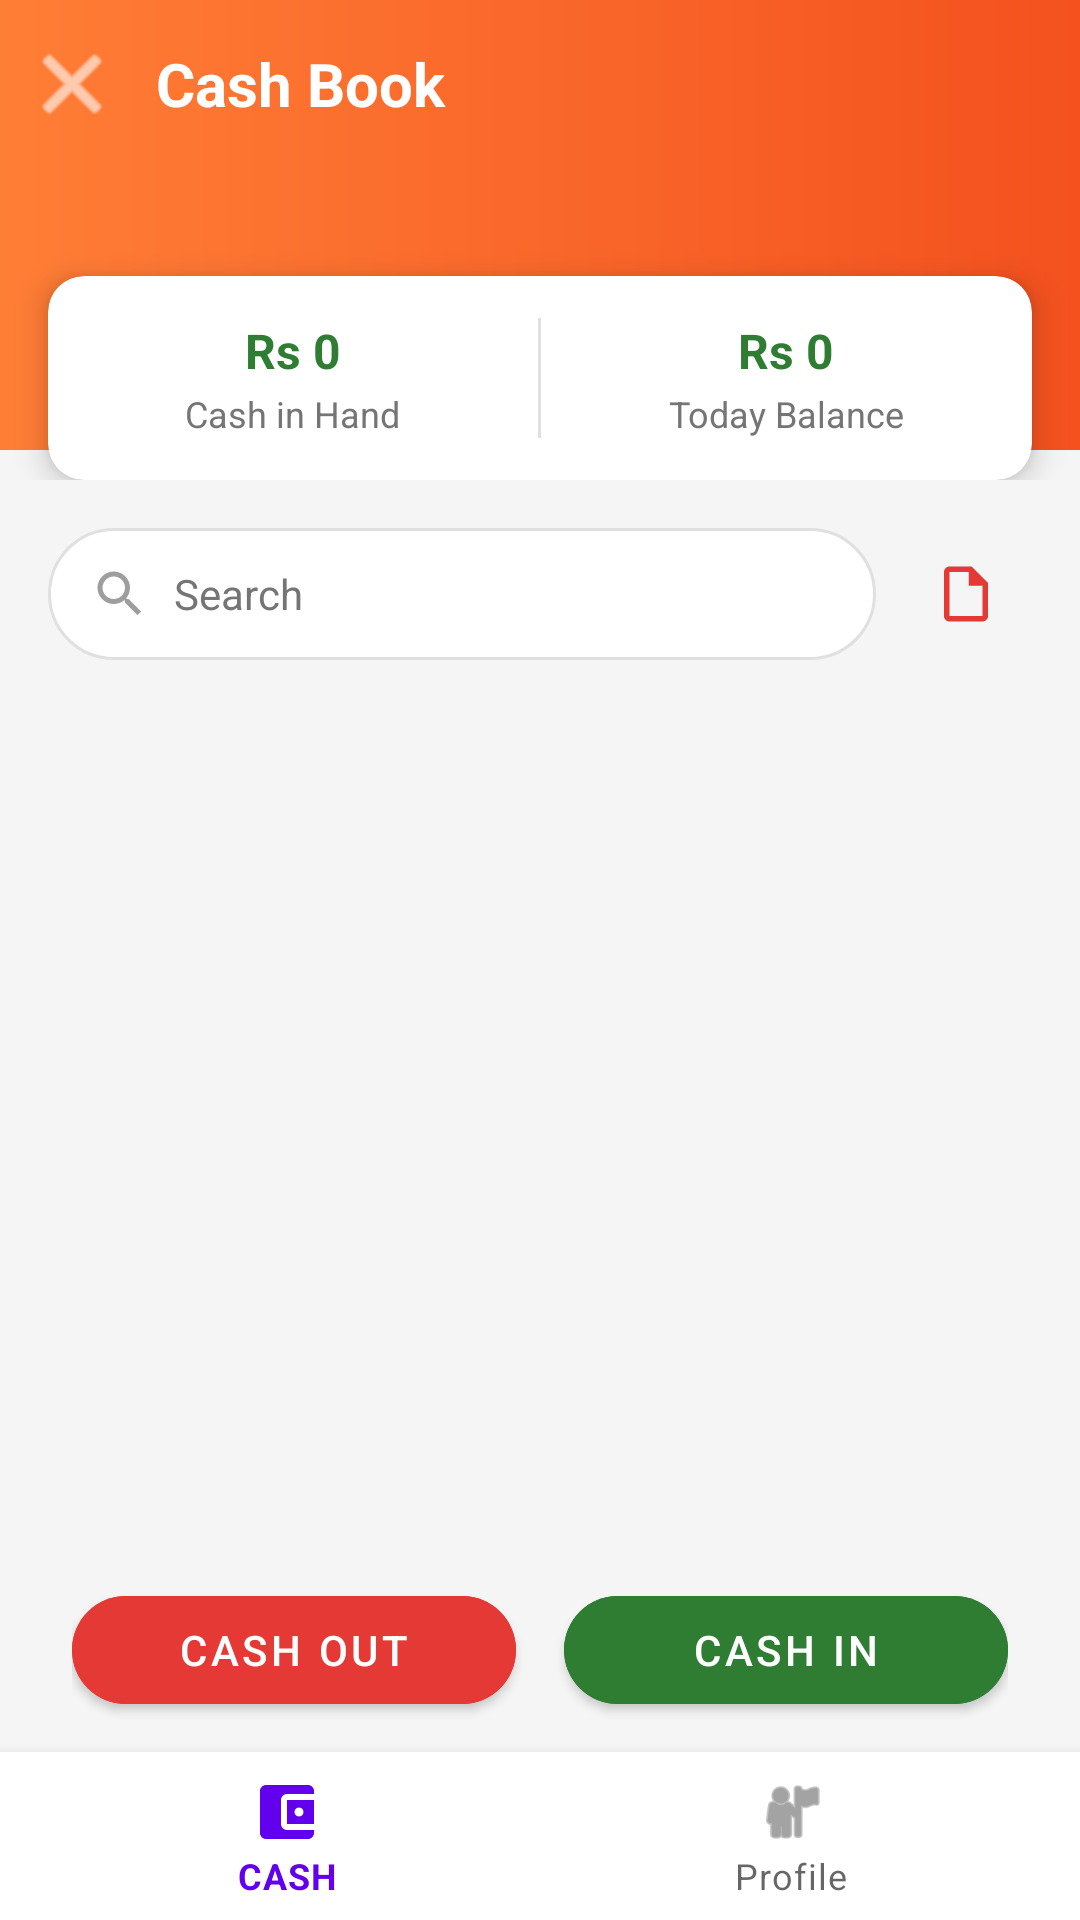

Layout XML and referenced resources for this Android screen:
<!-- AndroidManifest.xml: application theme Theme.KashTrack -->
<!-- res/layout/activity_main.xml -->
<?xml version="1.0" encoding="utf-8"?>
<LinearLayout xmlns:android="http://schemas.android.com/apk/res/android"
    xmlns:app="http://schemas.android.com/apk/res-auto"
    android:layout_width="match_parent"
    android:layout_height="match_parent"
    android:background="@color/bg_light"
    android:orientation="vertical">

    
    <FrameLayout
        android:layout_width="match_parent"
        android:layout_height="wrap_content">

        <LinearLayout
            android:layout_width="match_parent"
            android:layout_height="150dp"
            android:background="@drawable/bg_header_gradient"
            android:orientation="vertical"
            android:paddingStart="4dp"
            android:paddingTop="8dp"
            android:paddingEnd="8dp">

            <LinearLayout
                android:layout_width="match_parent"
                android:layout_height="wrap_content"
                android:gravity="center_vertical"
                android:orientation="horizontal">

                
                <ImageButton
                    android:id="@+id/btnBack"
                    android:layout_width="40dp"
                    android:layout_height="40dp"
                    android:background="?attr/selectableItemBackgroundBorderless"
                    android:src="@android:drawable/ic_menu_close_clear_cancel"
                    app:tint="@android:color/white" />

                <TextView
                    android:layout_width="0dp"
                    android:layout_height="wrap_content"
                    android:layout_weight="1"
                    android:paddingStart="8dp"
                    android:text="@string/cash_book_title"
                    android:textColor="@android:color/white"
                    android:textSize="20sp"
                    android:textStyle="bold" />
            </LinearLayout>
        </LinearLayout>

        
        <com.google.android.material.card.MaterialCardView
            android:layout_width="match_parent"
            android:layout_height="wrap_content"
            android:layout_marginStart="16dp"
            android:layout_marginTop="92dp"
            android:layout_marginEnd="16dp"
            app:cardCornerRadius="12dp"
            app:cardElevation="6dp">

            <LinearLayout
                android:layout_width="match_parent"
                android:layout_height="match_parent"
                android:orientation="horizontal"
                android:paddingTop="14dp"
                android:paddingBottom="14dp">

                <LinearLayout
                    android:layout_width="0dp"
                    android:layout_height="wrap_content"
                    android:layout_weight="1"
                    android:gravity="center"
                    android:orientation="vertical">

                    <TextView
                        android:id="@+id/tvCashInHand"
                        android:layout_width="wrap_content"
                        android:layout_height="wrap_content"
                        android:text="Rs 0"
                        android:textColor="@color/green_in"
                        android:textSize="16sp"
                        android:textStyle="bold" />

                    <TextView
                        android:layout_width="wrap_content"
                        android:layout_height="wrap_content"
                        android:layout_marginTop="2dp"
                        android:text="@string/cash_in_hand"
                        android:textColor="@color/text_gray"
                        android:textSize="12sp" />
                </LinearLayout>

                <View
                    android:layout_width="1dp"
                    android:layout_height="match_parent"
                    android:background="@color/divider" />

                <LinearLayout
                    android:layout_width="0dp"
                    android:layout_height="wrap_content"
                    android:layout_weight="1"
                    android:gravity="center"
                    android:orientation="vertical">

                    <TextView
                        android:id="@+id/tvTodayBalance"
                        android:layout_width="wrap_content"
                        android:layout_height="wrap_content"
                        android:text="Rs 0"
                        android:textColor="@color/green_in"
                        android:textSize="16sp"
                        android:textStyle="bold" />

                    <TextView
                        android:layout_width="wrap_content"
                        android:layout_height="wrap_content"
                        android:layout_marginTop="2dp"
                        android:text="@string/today_balance"
                        android:textColor="@color/text_gray"
                        android:textSize="12sp" />
                </LinearLayout>

            </LinearLayout>
        </com.google.android.material.card.MaterialCardView>
    </FrameLayout>

    
    <LinearLayout
        android:layout_width="match_parent"
        android:layout_height="wrap_content"
        android:gravity="center_vertical"
        android:orientation="horizontal"
        android:paddingStart="16dp"
        android:paddingTop="16dp"
        android:paddingEnd="16dp"
        android:paddingBottom="8dp">

        <EditText
            android:id="@+id/etSearch"
            android:layout_width="0dp"
            android:layout_height="44dp"
            android:layout_weight="1"
            android:background="@drawable/bg_search_rounded"
            android:drawablePadding="8dp"
            android:drawableStart="@drawable/ic_search"
            android:hint="@string/search_hint"
            android:inputType="text"
            android:paddingStart="14dp"
            android:paddingEnd="14dp"
            android:singleLine="true"
            android:textSize="14sp"
            android:textColor="@color/text_dark"
            android:textColorHint="@color/text_gray" />

        <ImageButton
            android:id="@+id/btnPdf"
            android:layout_width="44dp"
            android:layout_height="44dp"
            android:layout_marginStart="8dp"
            android:background="?attr/selectableItemBackgroundBorderless"
            android:src="@drawable/ic_pdf" />
    </LinearLayout>

    
    <androidx.recyclerview.widget.RecyclerView
        android:id="@+id/recyclerView"
        android:layout_width="match_parent"
        android:layout_height="0dp"
        android:layout_weight="1"
        android:clipToPadding="false" />

    
    <LinearLayout
        android:layout_width="match_parent"
        android:layout_height="wrap_content"
        android:gravity="center"
        android:orientation="horizontal"
        android:paddingStart="24dp"
        android:paddingTop="10dp"
        android:paddingEnd="24dp"
        android:paddingBottom="10dp">

        <com.google.android.material.button.MaterialButton
            android:id="@+id/btnCashOut"
            android:layout_width="0dp"
            android:layout_height="48dp"
            android:layout_weight="1"
            android:layout_marginEnd="8dp"
            android:backgroundTint="@color/red_out"
            android:text="@string/cash_out"
            android:textColor="@android:color/white"
            app:cornerRadius="24dp" />

        <com.google.android.material.button.MaterialButton
            android:id="@+id/btnCashIn"
            android:layout_width="0dp"
            android:layout_height="48dp"
            android:layout_weight="1"
            android:layout_marginStart="8dp"
            android:backgroundTint="@color/green_in"
            android:text="@string/cash_in"
            android:textColor="@android:color/white"
            app:cornerRadius="24dp" />
    </LinearLayout>

    
    <com.google.android.material.bottomnavigation.BottomNavigationView
        android:id="@+id/bottomNav"
        android:layout_width="match_parent"
        android:layout_height="wrap_content"
        app:menu="@menu/bottom_nav_menu" />

</LinearLayout>
<!-- resources referenced by this layout -->
<resources>
  <color name="bg_light">#F5F5F5</color>
  <color name="divider">#E0E0E0</color>
  <color name="green_in">#2E7D32</color>
  <color name="red_out">#E53935</color>
  <color name="text_dark">#212121</color>
  <color name="text_gray">#757575</color>
  <!-- drawable bg_header_gradient (drawable) -->
  <?xml version="1.0" encoding="utf-8"?>
  <shape xmlns:android="http://schemas.android.com/apk/res/android">
      <gradient
          android:angle="0"
          android:startColor="@color/header_orange_start"
          android:endColor="@color/header_orange_end" />
  </shape>
  <!-- drawable bg_search_rounded (drawable) -->
  <?xml version="1.0" encoding="utf-8"?>
  <shape xmlns:android="http://schemas.android.com/apk/res/android">
      <solid android:color="@android:color/white" />
      <stroke
          android:width="1dp"
          android:color="@color/divider" />
      <corners android:radius="22dp" />
  </shape>
  <!-- drawable ic_pdf (drawable) -->
  <?xml version="1.0" encoding="utf-8"?>
  <vector xmlns:android="http://schemas.android.com/apk/res/android"
      android:width="22dp"
      android:height="22dp"
      android:viewportWidth="24"
      android:viewportHeight="24">
      <path
          android:fillColor="#E53935"
          android:pathData="M14,2H6C4.9,2 4,2.9 4,4v16c0,1.1 0.89,2 1.99,2H18c1.1,0 2,-0.9 2,-2V8L14,2zM18,20H6V4h7v5h5V20z" />
  </vector>
  <!-- drawable ic_search (drawable) -->
  <?xml version="1.0" encoding="utf-8"?>
  <vector xmlns:android="http://schemas.android.com/apk/res/android"
      android:width="20dp"
      android:height="20dp"
      android:viewportWidth="24"
      android:viewportHeight="24">
      <path
          android:fillColor="#9E9E9E"
          android:pathData="M15.5,14h-0.79l-0.28,-0.27C15.41,12.59 16,11.11 16,9.5 16,5.91 13.09,3 9.5,3 5.91,3 3,5.91 3,9.5 3,13.09 5.91,16 9.5,16c1.61,0 3.09,-0.59 4.23,-1.57l0.27,0.28v0.79l5,4.99L20.49,19l-4.99,-5zM9.5,14C7.01,14 5,11.99 5,9.5 5,7.01 7.01,5 9.5,5 11.99,5 14,7.01 14,9.5 14,11.99 11.99,14 9.5,14z" />
  </vector>
  <string name="cash_book_title">Cash Book</string>
  <string name="cash_in">CASH IN</string>
  <string name="cash_in_hand">Cash in Hand</string>
  <string name="cash_out">CASH OUT</string>
  <string name="search_hint">Search</string>
  <string name="today_balance">Today Balance</string>
  <style name="Theme.KashTrack" parent="Theme.MaterialComponents.DayNight.DarkActionBar">
          
          <item name="colorPrimary">@color/purple_500</item>
          <item name="colorPrimaryVariant">@color/purple_700</item>
          <item name="colorOnPrimary">@color/white</item>
          
          <item name="colorSecondary">@color/teal_200</item>
          <item name="colorSecondaryVariant">@color/teal_700</item>
          <item name="colorOnSecondary">@color/black</item>
          
          <item name="android:statusBarColor">?attr/colorPrimaryVariant</item>
          
      </style>
  <color name="header_orange_start">#FF7E36</color>
  <color name="header_orange_end">#F4511E</color>
  <color name="purple_500">#FF6200EE</color>
  <color name="purple_700">#FF3700B3</color>
  <color name="white">#FFFFFFFF</color>
  <color name="teal_200">#FF03DAC5</color>
  <color name="teal_700">#FF018786</color>
  <color name="black">#FF000000</color>
</resources>
